Run: headless pygame with SDL's dummy video driver; simulated clock (each Clock.tick advances the game by its frame time, no real sleeping); random seed 0; keys injected as events and as key.get_pressed() state; mouse plan: one left click at the window centre at the start of phase 2, then a move to the lower-right quarter at the start of phase 3.
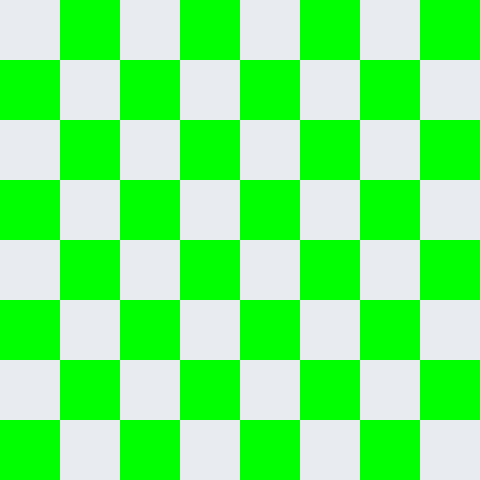
Frame 1 of 4 · flips 1–60 · no input
Frame 2 of 4 · flips 61–180 · clicked the window centre · tapped SPACE, RETURN · held RIGHT (→), D · screen unchanged from frame 1, image omitted
Frame 3 of 4 · flips 181–300 · moved the mouse to the lower-right quarter · held DOWN (↓), S · screen unchanged from frame 2, image omitted
Frame 4 of 4 · flips 301–420 · held LEFT (←), A, UP (↑), W · screen unchanged from frame 3, image omitted

The pygame program that drew these frames:

import pygame
import os

pygame.init()


WIDTH, HEIGHT = 480, 480
ROWS, COLS = 8, 8
SQUARE_SIZE = WIDTH // COLS


WHITE = (232, 235, 239)
BLACK = (125, 135, 150)
GREEN = (0, 255, 0)

WIN = pygame.display.set_mode((WIDTH, HEIGHT))
pygame.display.set_caption("PyChess")



board = [
    ['br', 'bn', 'bb', 'bq', 'bk', 'bb', 'bn', 'br'],
    ['bp'] * 8,
    [''] * 8,
    [''] * 8,
    [''] * 8,
    [''] * 8,
    ['wp'] * 8,
    ['wr', 'wn', 'wb', 'wq', 'wk', 'wb', 'wn', 'wr']
]


def draw_board(win):
    for row in range(ROWS):
        for col in range(COLS):
            color = WHITE if (row + col) % 2 == 0 else GREEN
            pygame.draw.rect(win, color, (col*SQUARE_SIZE, row*SQUARE_SIZE, SQUARE_SIZE, SQUARE_SIZE))



def main():
    selected = None
    run = True
    clock = pygame.time.Clock()

    while run:
        clock.tick(60)
        draw_board(WIN)
        pygame.display.update()

        for event in pygame.event.get():
            if event.type == pygame.QUIT:
                run = False

            elif event.type == pygame.MOUSEBUTTONDOWN:
                x, y = pygame.mouse.get_pos()
                row = y // SQUARE_SIZE
                col = x // SQUARE_SIZE

                if selected:
                    prev_row, prev_col = selected
                    piece = board[prev_row][prev_col]
                    board[prev_row][prev_col] = ''
                    board[row][col] = piece
                    selected = None
                elif board[row][col] != '':
                    selected = (row, col)

    pygame.quit()

if __name__ == "__main__":
    main()
